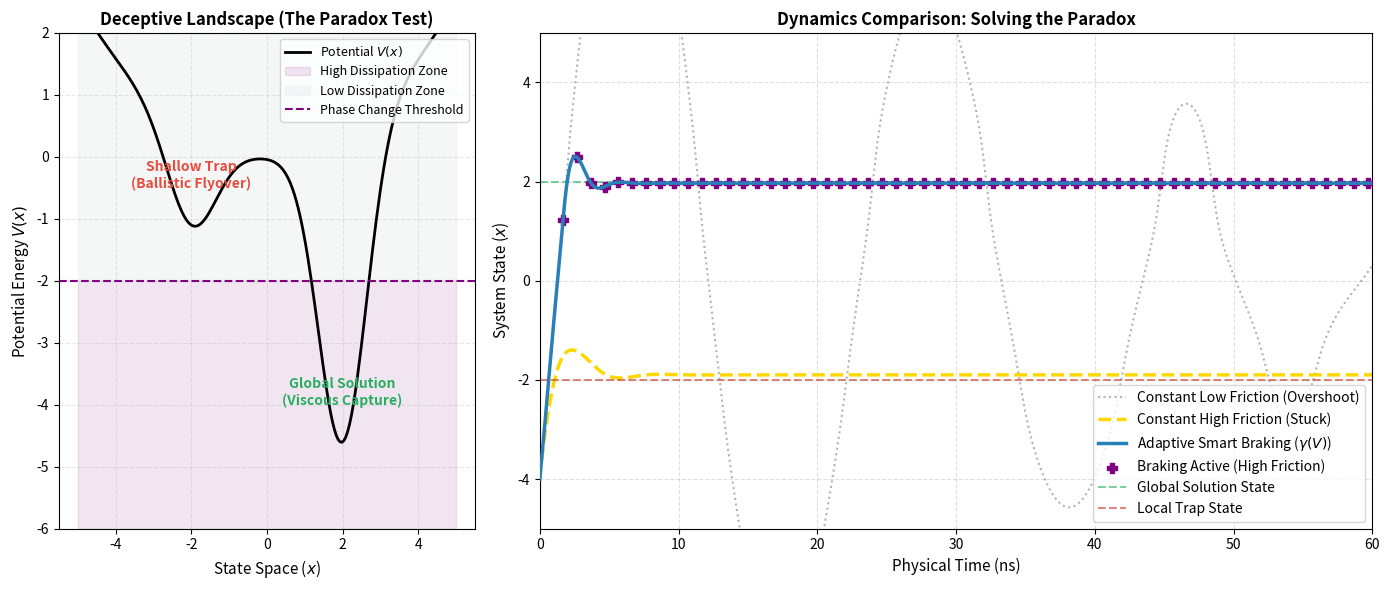

Source code (Python):
"""
Script: Adaptive Inertial Damping & Smart Braking Verification
Description:
Demonstrates the resolution of the "Inertial Flattening Paradox".

This simulation proves that a state-dependent adaptive damping mechanism (gamma(V))
allows the system to:
1. Maintain high momentum over shallow local minima (Tunneling/Flattening).
2. Trigger "Smart Braking" (High Dissipation) purely based on potential depth thresholds.

This confirms Theorem 3: Selective Inertial Convergence via Non-linear Dissipation.

[redacted]
This code is part of the research manuscript:
"Deterministic Solution of NP-complete Problems via Inertial Manifold Dynamics within the BSS Model Framework"
"""

import numpy as np
import matplotlib.pyplot as plt

# ==========================================
# PHYSICS ENGINE CONFIGURATION
# ==========================================
dt = 0.01
# Simulation steps
steps = 6000
time_axis = np.linspace(0, steps * dt, steps)

# System Parameters
mass = 2.5          # High Inertia
gamma_low = 0.1     # Low friction (Air/Vacuum mode)
gamma_high = 5.0    # High friction (Fluid/Mud mode)

# The "Viscosity Threshold": Below this potential energy, high friction activates automatically.
braking_threshold = -2.0

# ==========================================
# LANDSCAPE DEFINITION (The "Golf Course" Problem)
# ==========================================
def potential(x):
    # Shallow Trap (Depth ~ 1.0)
    trap = -1.5 * np.exp(-(x + 2)**2 / 0.8)
    # Global Solution (Depth ~ 5.0)
    solution = -5.0 * np.exp(-(x - 2)**2 / 0.8)
    confinement = 0.1 * x**2
    return trap + solution + confinement

def force(x):
    d_trap = -1.5 * (-2*(x + 2) / 0.8) * np.exp(-(x + 2)**2 / 0.8)
    d_sol = -5.0 * (-2*(x - 2) / 0.8) * np.exp(-(x - 2)**2 / 0.8)
    d_conf = 0.2 * x
    return -(d_trap + d_sol + d_conf)

# ==========================================
# SIMULATION CORE
# ==========================================
def run_simulation(mode):
    x = np.zeros(steps)
    v = np.zeros(steps)
    gamma_history = np.zeros(steps)

    x[0] = -4.0
    v[0] = 3.0

    for i in range(1, steps):
        f = force(x[i-1])
        curr_pot = potential(x[i-1])

        # --- PHYSICS OF THE MEDIUM ---
        if mode == "Fixed_Low":
            gamma = gamma_low
        elif mode == "Fixed_High":
            gamma = 3.0
        elif mode == "Adaptive":
            # State-Dependent Dissipation:
            if curr_pot < braking_threshold:
                gamma = gamma_high
            else:
                gamma = gamma_low

        gamma_history[i] = gamma

        # Euler Integration
        a = (f - gamma * v[i-1]) / mass
        v[i] = v[i-1] + a * dt
        x[i] = x[i-1] + v[i] * dt

    return x, gamma_history

# ==========================================
# VISUALIZATION
# ==========================================
if __name__ == "__main__":
    print("Running Adaptive Damping Proof...")

    traj_low, _ = run_simulation("Fixed_Low")
    traj_high, _ = run_simulation("Fixed_High")
    traj_adapt, gamma_log = run_simulation("Adaptive")

    fig, (ax1, ax2) = plt.subplots(1, 2, figsize=(14, 6), gridspec_kw={'width_ratios': [1, 2]})

    # --- LEFT PLOT: LANDSCAPE ---
    x_space = np.linspace(-5, 5, 200)
    y_pot = potential(x_space)

    ax1.plot(x_space, y_pot, 'k-', linewidth=2, label='Potential $V(x)$')
    # Fill the "Braking Zone"
    ax1.fill_between(x_space, -6, braking_threshold, color='purple', alpha=0.1, label='High Dissipation Zone')
    ax1.fill_between(x_space, braking_threshold, 2, color='#ecf0f1', alpha=0.5, label='Low Dissipation Zone')

    ax1.axhline(y=braking_threshold, color='purple', linestyle='--', linewidth=1.5, label='Phase Change Threshold')
    ax1.text(-2, -0.5, "Shallow Trap\n(Ballistic Flyover)", color='#e74c3c', fontweight='bold', ha='center')
    ax1.text(2, -4.0, "Global Solution\n(Viscous Capture)", color='#27ae60', fontweight='bold', ha='center')

    ax1.set_title("Deceptive Landscape (The Paradox Test)", fontsize=12, fontweight='bold')
    ax1.set_xlabel("State Space ($x$)", fontsize=11)
    ax1.set_ylabel("Potential Energy $V(x)$", fontsize=11)
    ax1.legend(loc='upper right', fontsize=9)
    ax1.grid(True, linestyle='--', alpha=0.3)
    ax1.set_ylim(-6, 2)

    # --- RIGHT PLOT: DYNAMICS ---

    # Case 1: Low Damping (Paradox)
    ax2.plot(time_axis, traj_low, color='gray', linestyle=':', linewidth=1.5, alpha=0.6,
             label='Constant Low Friction (Overshoot)')

    # Case 2: High Damping (Stuck) - COLOR: GOLD
    ax2.plot(time_axis, traj_high, color='gold', linestyle='--', linewidth=2.5,
             label='Constant High Friction (Stuck)')

    # Case 3: Adaptive (Success)
    # Z-Order increased to 20 to act as the "Top Layer"
    ax2.plot(time_axis, traj_adapt, color='#2980b9', linewidth=2.5, zorder=20,
             label=r'Adaptive Smart Braking ($\gamma(V)$)')

    # Braking Indicator
    # Slicing increased to [::100] to make markers sparser (cleaner look)
    # Z-Order set to 15 (Below the blue line, but above grid/other lines)
    braking_indices = np.where(gamma_log > gamma_low)[0]
    if len(braking_indices) > 0:
        t_brake = time_axis[braking_indices]
        x_brake = traj_adapt[braking_indices]
        ax2.scatter(t_brake[::100], x_brake[::100], color='purple', s=60, marker='P', zorder=15, label='Braking Active (High Friction)')

    # Reference Lines
    ax2.axhline(y=2.0, color='#27ae60', linestyle='--', linewidth=1.5, alpha=0.6, label='Global Solution State')
    ax2.axhline(y=-2.0, color='#c0392b', linestyle='--', linewidth=1.5, alpha=0.6, label='Local Trap State')

    ax2.set_title("Dynamics Comparison: Solving the Paradox", fontsize=12, fontweight='bold')
    ax2.set_xlabel("Physical Time (ns)", fontsize=11)
    ax2.set_ylabel("System State ($x$)", fontsize=11)
    ax2.legend(loc='lower right', frameon=True, fontsize=10)
    ax2.grid(True, linestyle='--', alpha=0.4)
    # Limits
    ax2.set_xlim(0, 60)
    ax2.set_ylim(-5, 5)

    output_file = 'Adaptive_Damping_Proof.png'
    plt.tight_layout()
    plt.savefig(output_file, dpi=300)
    print(f"Graph generated and saved to: {output_file}")
    plt.show()